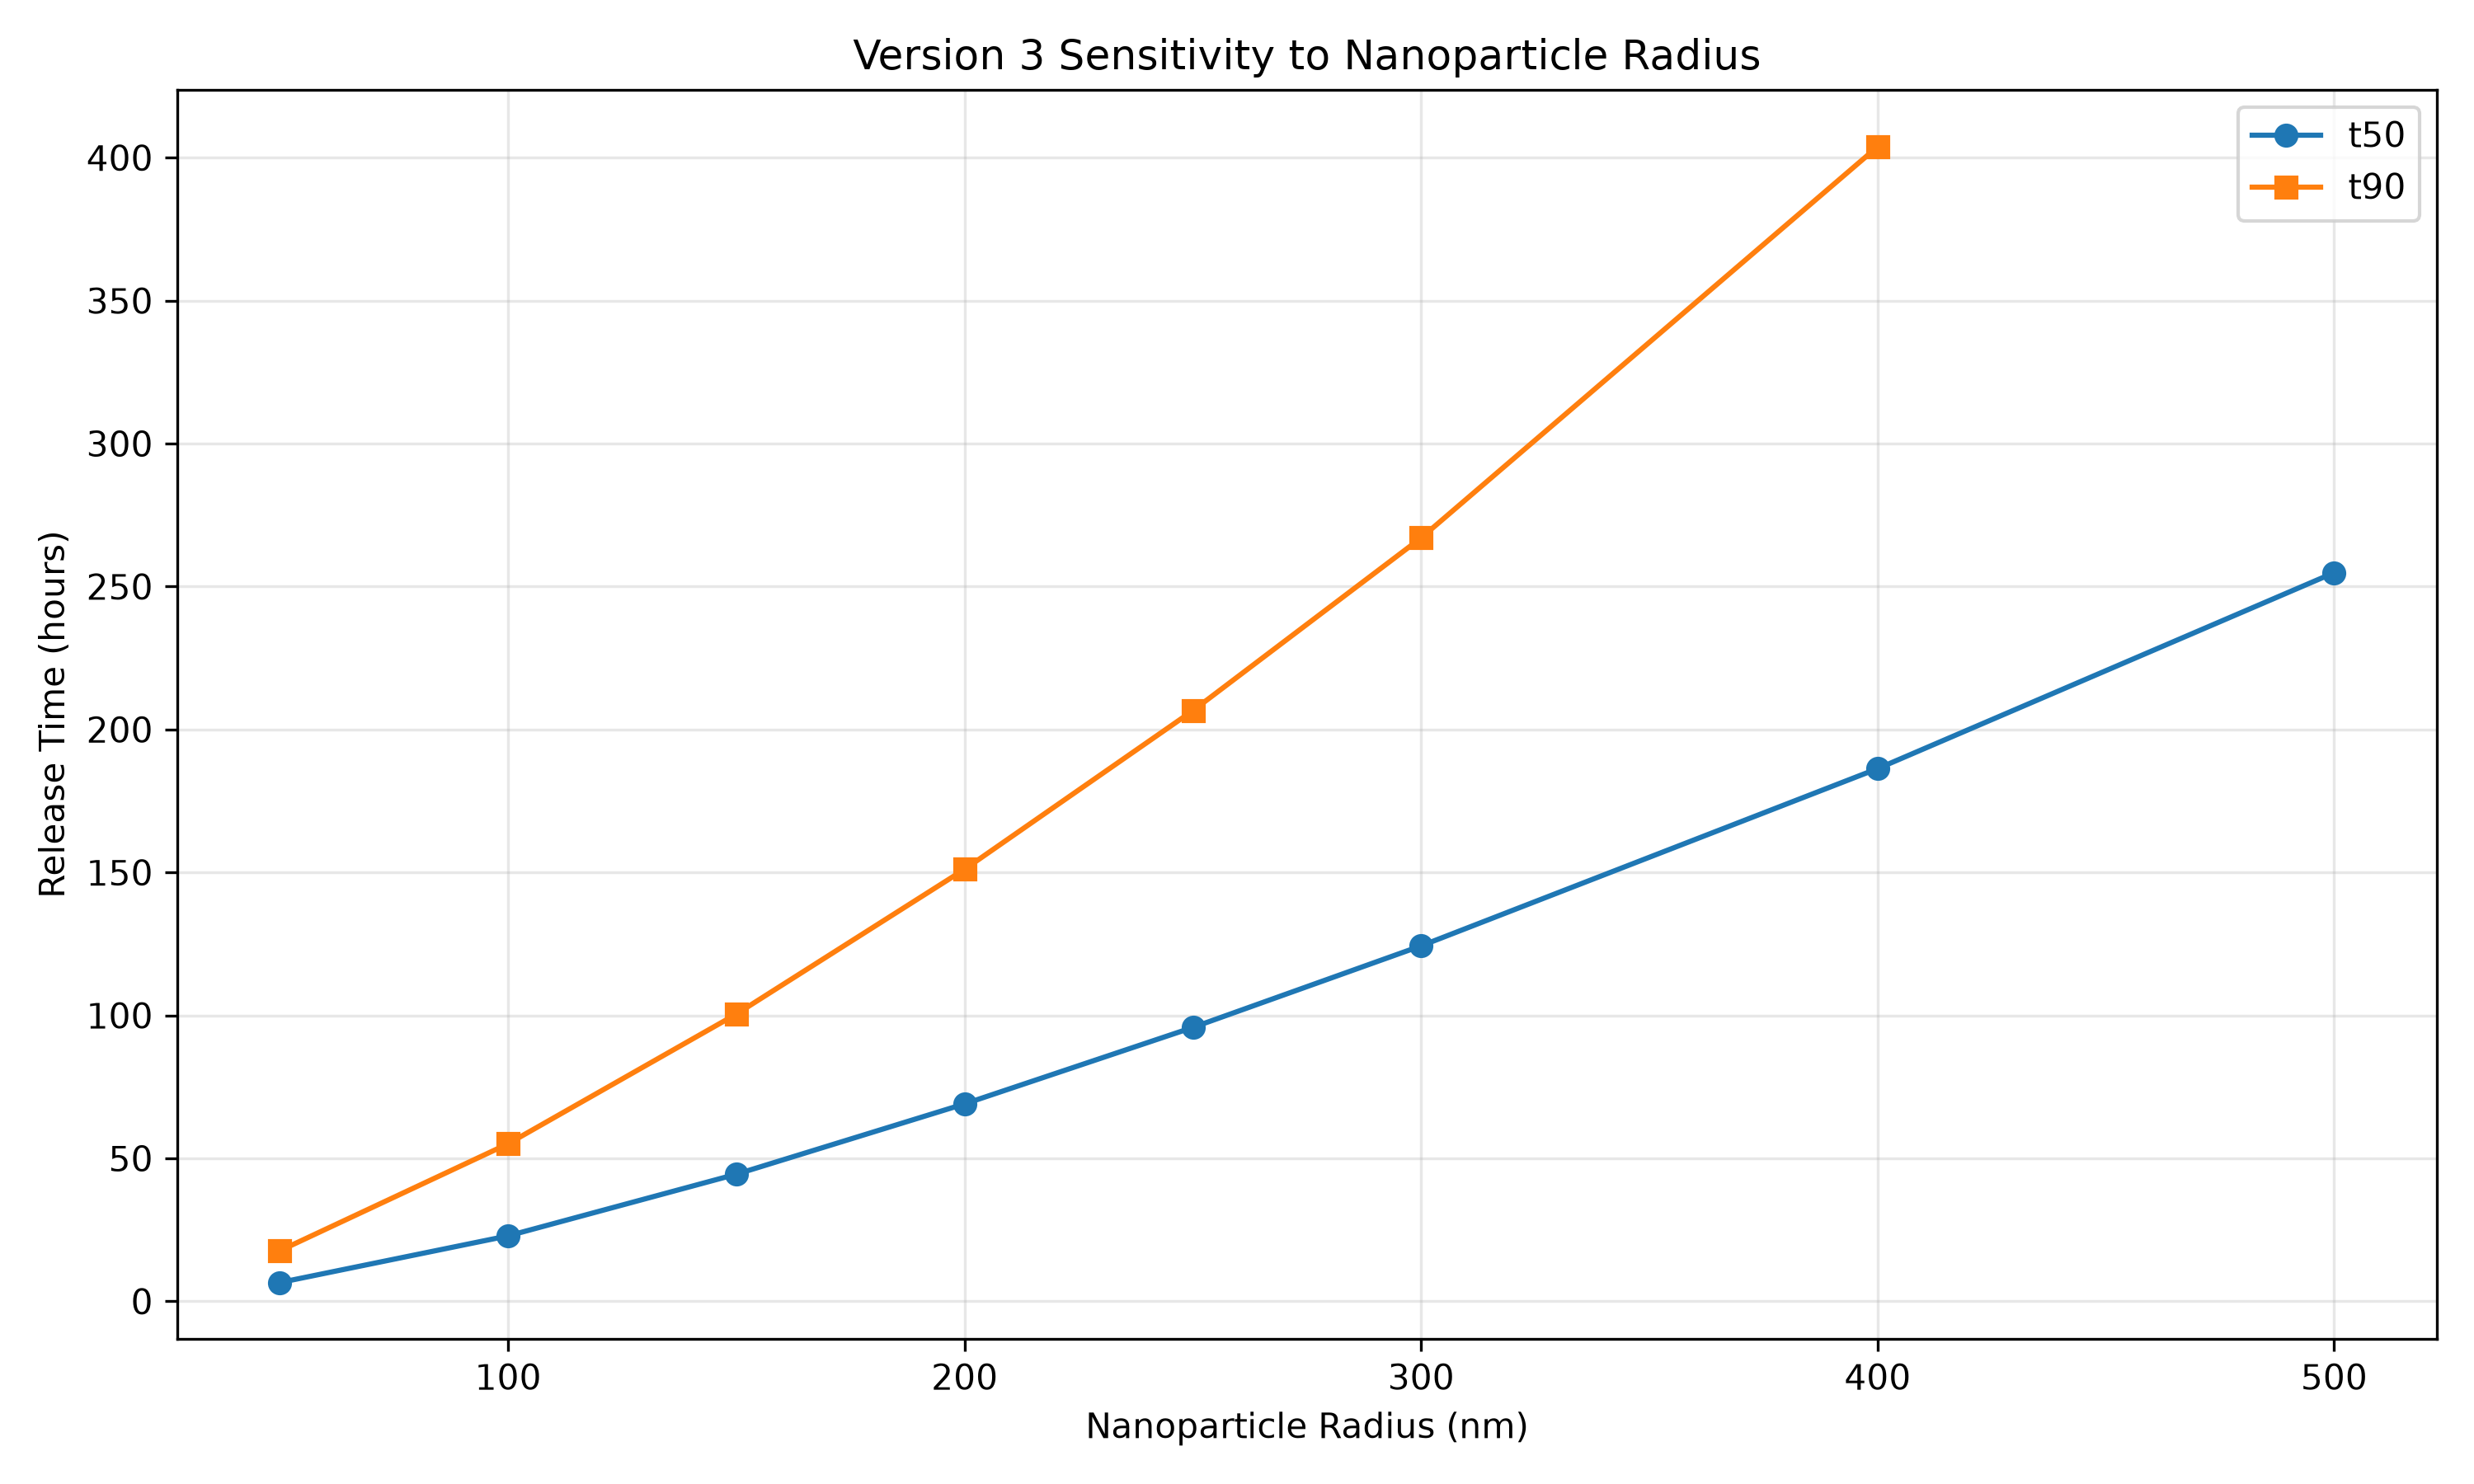

Values plotted in this chart, from the file beside it:
radius_nm, t50_hours, t90_hours
50, 6.563, 17.69
100, 22.88, 55.1
150, 44.45, 100.5
200, 69.05, 151.1
250, 95.79, 206.6
300, 124.3, 267
400, 186.3, 403.9
500, 254.8, 
